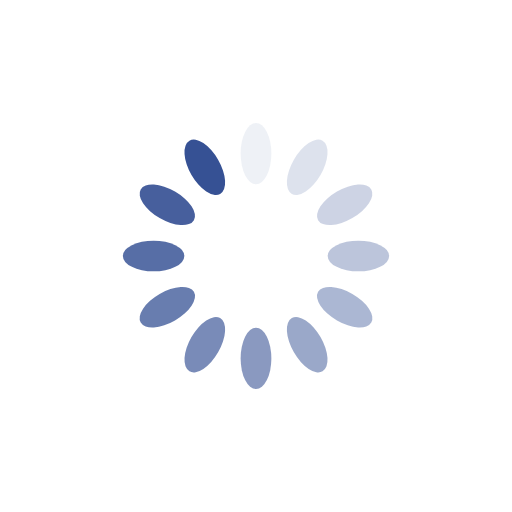
t = 0.00 s
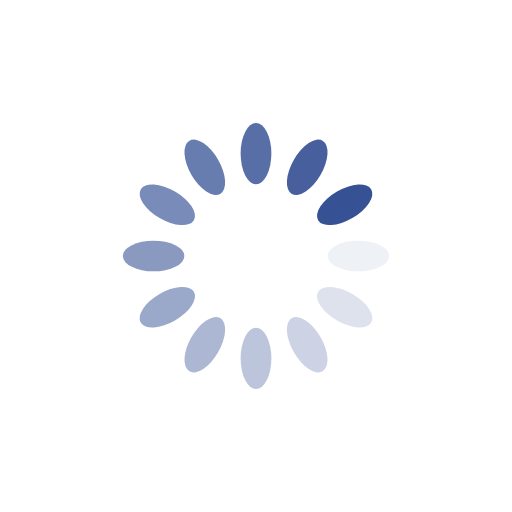
t = 0.25 s
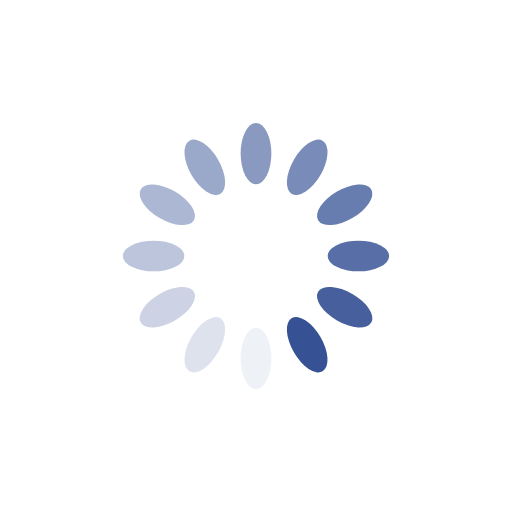
t = 0.50 s
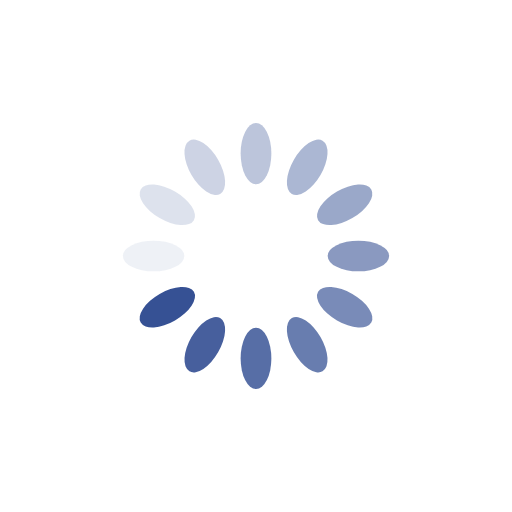
t = 0.75 s

The animated SVG that drew these frames (rendered in a browser with its animation timeline set to each time). Animation: 12 SMIL elements (animate=12); one cycle of 1.00 s, repeats indefinitely.

<?xml version="1.0" encoding="utf-8"?>
<svg xmlns="http://www.w3.org/2000/svg" xmlns:xlink="http://www.w3.org/1999/xlink" style="margin: auto; background: none; display: block; shape-rendering: auto;" width="200px" height="200px" viewBox="0 0 100 100" preserveAspectRatio="xMidYMid">
<g transform="rotate(0 50 50)">
  <rect x="47" y="24" rx="3" ry="6" width="6" height="12" fill="#365194">
    <animate attributeName="opacity" values="1;0" keyTimes="0;1" dur="1s" begin="-0.9166666666666666s" repeatCount="indefinite"></animate>
  </rect>
</g><g transform="rotate(30 50 50)">
  <rect x="47" y="24" rx="3" ry="6" width="6" height="12" fill="#365194">
    <animate attributeName="opacity" values="1;0" keyTimes="0;1" dur="1s" begin="-0.8333333333333334s" repeatCount="indefinite"></animate>
  </rect>
</g><g transform="rotate(60 50 50)">
  <rect x="47" y="24" rx="3" ry="6" width="6" height="12" fill="#365194">
    <animate attributeName="opacity" values="1;0" keyTimes="0;1" dur="1s" begin="-0.75s" repeatCount="indefinite"></animate>
  </rect>
</g><g transform="rotate(90 50 50)">
  <rect x="47" y="24" rx="3" ry="6" width="6" height="12" fill="#365194">
    <animate attributeName="opacity" values="1;0" keyTimes="0;1" dur="1s" begin="-0.6666666666666666s" repeatCount="indefinite"></animate>
  </rect>
</g><g transform="rotate(120 50 50)">
  <rect x="47" y="24" rx="3" ry="6" width="6" height="12" fill="#365194">
    <animate attributeName="opacity" values="1;0" keyTimes="0;1" dur="1s" begin="-0.5833333333333334s" repeatCount="indefinite"></animate>
  </rect>
</g><g transform="rotate(150 50 50)">
  <rect x="47" y="24" rx="3" ry="6" width="6" height="12" fill="#365194">
    <animate attributeName="opacity" values="1;0" keyTimes="0;1" dur="1s" begin="-0.5s" repeatCount="indefinite"></animate>
  </rect>
</g><g transform="rotate(180 50 50)">
  <rect x="47" y="24" rx="3" ry="6" width="6" height="12" fill="#365194">
    <animate attributeName="opacity" values="1;0" keyTimes="0;1" dur="1s" begin="-0.4166666666666667s" repeatCount="indefinite"></animate>
  </rect>
</g><g transform="rotate(210 50 50)">
  <rect x="47" y="24" rx="3" ry="6" width="6" height="12" fill="#365194">
    <animate attributeName="opacity" values="1;0" keyTimes="0;1" dur="1s" begin="-0.3333333333333333s" repeatCount="indefinite"></animate>
  </rect>
</g><g transform="rotate(240 50 50)">
  <rect x="47" y="24" rx="3" ry="6" width="6" height="12" fill="#365194">
    <animate attributeName="opacity" values="1;0" keyTimes="0;1" dur="1s" begin="-0.25s" repeatCount="indefinite"></animate>
  </rect>
</g><g transform="rotate(270 50 50)">
  <rect x="47" y="24" rx="3" ry="6" width="6" height="12" fill="#365194">
    <animate attributeName="opacity" values="1;0" keyTimes="0;1" dur="1s" begin="-0.16666666666666666s" repeatCount="indefinite"></animate>
  </rect>
</g><g transform="rotate(300 50 50)">
  <rect x="47" y="24" rx="3" ry="6" width="6" height="12" fill="#365194">
    <animate attributeName="opacity" values="1;0" keyTimes="0;1" dur="1s" begin="-0.08333333333333333s" repeatCount="indefinite"></animate>
  </rect>
</g><g transform="rotate(330 50 50)">
  <rect x="47" y="24" rx="3" ry="6" width="6" height="12" fill="#365194">
    <animate attributeName="opacity" values="1;0" keyTimes="0;1" dur="1s" begin="0s" repeatCount="indefinite"></animate>
  </rect>
</g>
<!-- [ldio] generated by https://loading.io/ --></svg>